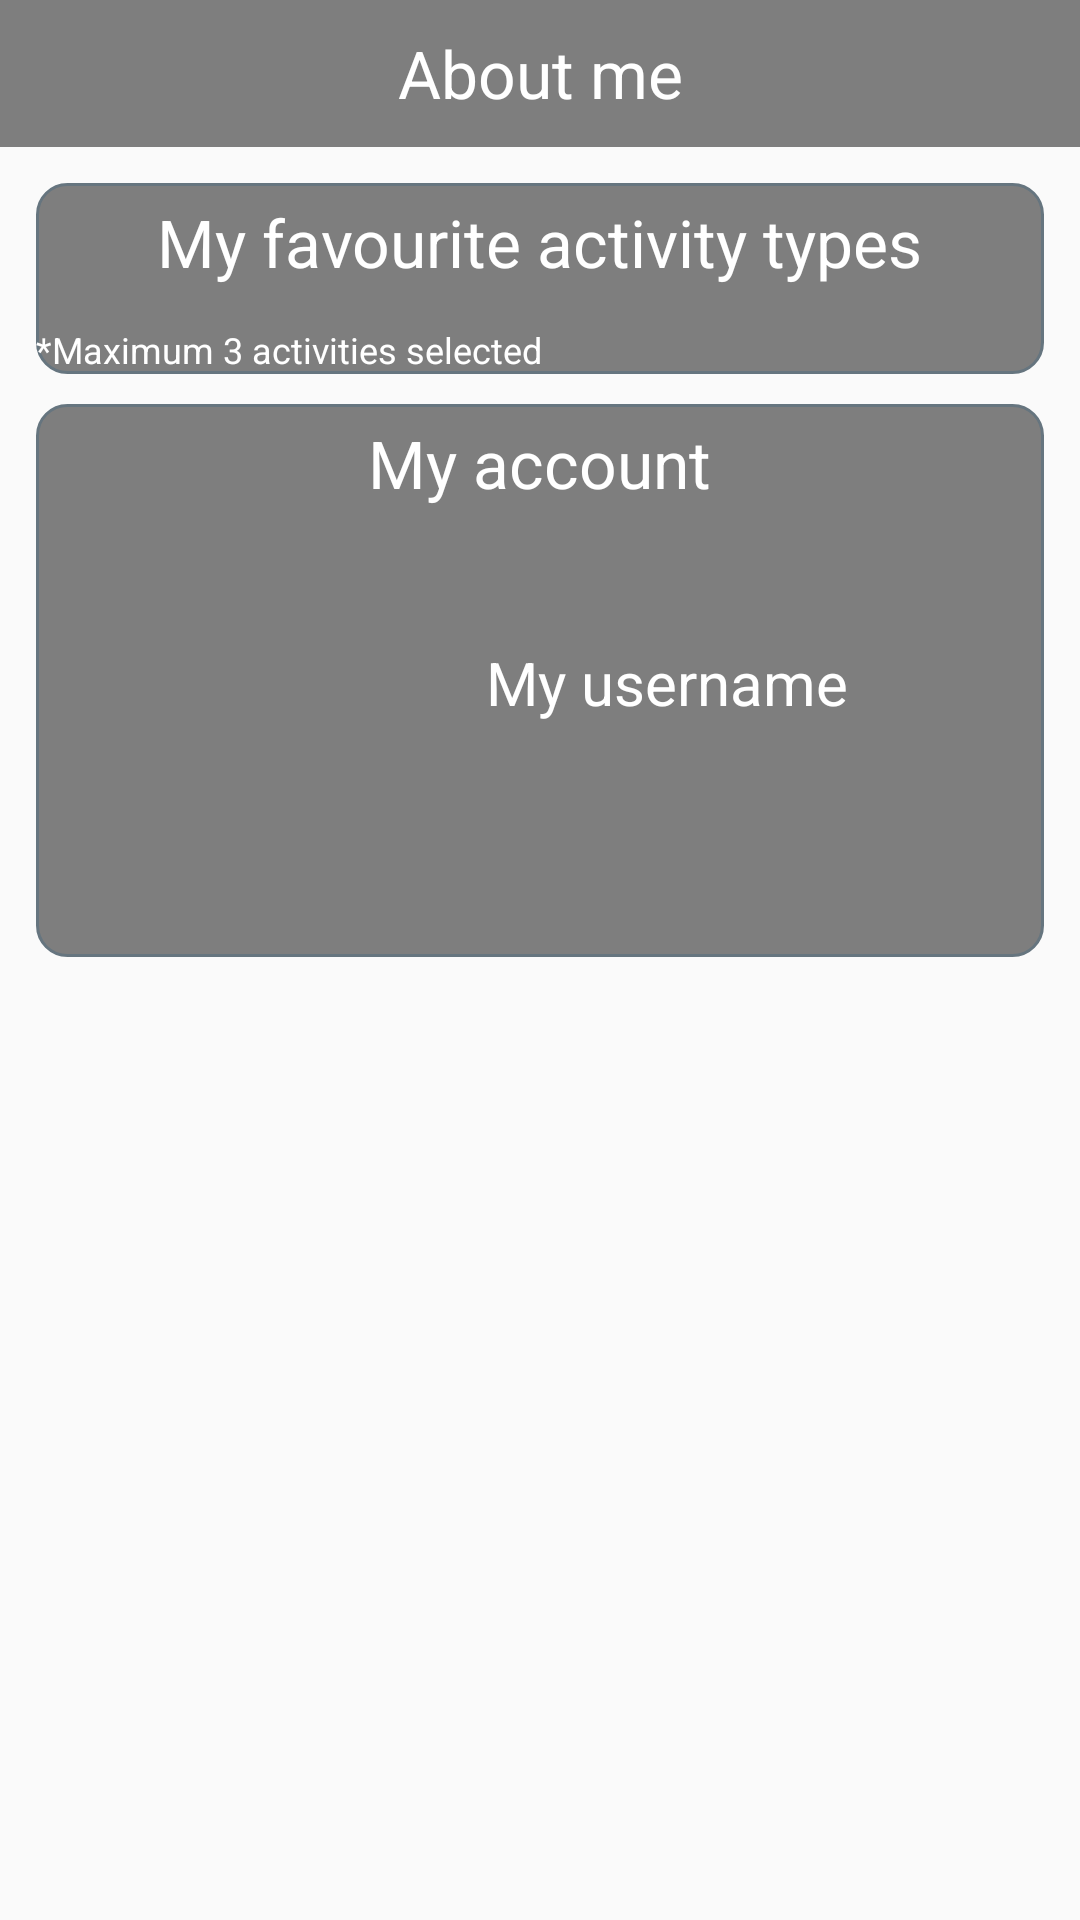

Produce the Android XML layout that renders to this screen, including the resource entries it uses.
<!-- AndroidManifest.xml: application theme AppTheme -->
<!-- res/layout/fragment_my_preferences.xml -->
<?xml version="1.0" encoding="utf-8"?>
<LinearLayout xmlns:android="http://schemas.android.com/apk/res/android"
    xmlns:tools="http://schemas.android.com/tools"
    android:layout_width="match_parent"
    android:layout_height="match_parent"
    tools:context=".fragment.fragmentMyPreferences"
    android:orientation="vertical"
    android:weightSum="100"
    android:background="@drawable/sky">

    <TextView
        android:layout_width="match_parent"
        android:layout_height="0dp"
        android:layout_weight="8"
        android:background="@drawable/activity_item_squared_corner"
        android:gravity="center"
        android:text="@string/about_me"
        android:textColor="@color/text_title"
        android:textSize="22sp" />

    <LinearLayout
        android:layout_width="match_parent"
        android:layout_height="0sp"
        android:orientation="vertical"
        android:layout_weight="90"
        android:layout_margin="12sp">

        <LinearLayout
            android:layout_width="match_parent"
            android:layout_height="wrap_content"
            android:orientation="vertical"
            android:background="@drawable/activity_item_rounded_corner">
            <TextView
                android:id="@+id/activity_tags_title"
                android:layout_width="wrap_content"
                android:layout_height="wrap_content"
                android:text="@string/favourite_activity_tag_title"
                android:layout_margin="5sp"
                android:textSize="22sp"
                android:layout_gravity="center"/>

            <androidx.recyclerview.widget.RecyclerView
                android:id="@+id/activity_tags_rv"
                android:layout_width="match_parent"
                android:layout_height="wrap_content"
                android:layout_marginBottom="8sp"/>

            <TextView
                android:layout_width="match_parent"
                android:layout_height="wrap_content"
                android:textSize="12sp"
                android:text="@string/acti_tag_pref_limit"/>
        </LinearLayout>

        <LinearLayout
            android:layout_width="match_parent"
            android:layout_height="wrap_content"
            android:orientation="vertical"
            android:layout_marginTop="10sp"
            android:background="@drawable/activity_item_rounded_corner">
            <TextView
                android:layout_width="wrap_content"
                android:layout_height="wrap_content"
                android:layout_margin="5sp"
                android:layout_gravity="center"
                android:text="@string/my_account"
                android:textColor="@color/text_title"
                android:textSize="22sp"/>

            <LinearLayout
                android:layout_width="match_parent"
                android:layout_height="wrap_content"
                android:orientation="horizontal"
                android:padding="10sp">
                <ImageView
                    android:id="@+id/my_profile_picture"
                    android:layout_width="125sp"
                    android:layout_height="125sp"
                    tools:srcCompat="@tools:sample/avatars" />
                <TextView
                    android:id="@+id/my_username"
                    android:layout_width="wrap_content"
                    android:layout_height="wrap_content"
                    android:text="@string/my_username"
                    android:textSize="20sp"
                    android:layout_marginTop="30sp"
                    android:layout_marginStart="15sp"/>
            </LinearLayout>
        </LinearLayout>
    </LinearLayout>
</LinearLayout>
<!-- resources referenced by this layout -->
<resources>
  <color name="text_title">#FFFFFF</color>
  <!-- drawable activity_item_rounded_corner (drawable) -->
  <?xml version="1.0" encoding="UTF-8"?>
  <shape xmlns:android="http://schemas.android.com/apk/res/android">
      <solid android:color="@color/recycler_background_color"/>
      <corners
          android:bottomLeftRadius="10dp"
          android:bottomRightRadius="10dp"
          android:topLeftRadius="10dp"
          android:topRightRadius="10dp"/>
      <stroke android:width="1dp" android:color="#66757F" />
  </shape>
  <!-- drawable activity_item_squared_corner (drawable) -->
  <?xml version="1.0" encoding="UTF-8"?>
  <shape xmlns:android="http://schemas.android.com/apk/res/android">
      <solid android:color="@color/item_background_color" />
  </shape>
  <string name="about_me">About me</string>
  <string name="acti_tag_pref_limit">*Maximum 3 activities selected</string>
  <string name="favourite_activity_tag_title">My favourite activity types</string>
  <string name="my_account">My account</string>
  <string name="my_username">My username</string>
  <style name="AppTheme" parent="Theme.AppCompat.Light.NoActionBar">
          
          <item name="colorPrimary">@color/top_action_bar_background</item>
          <item name="colorPrimaryDark">@color/top_action_bar_background</item>
          <item name="colorAccent">@color/colorAccent</item>
          <item name="colorButtonNormal">@color/button_background_color</item>
          <item name="android:textColor">@color/text_color</item>
          <item name="android:textColorHint">@color/colorAccent</item>
          <item name="editTextColor">@color/text_color</item>
          <item name="android:statusBarColor">@color/black</item>
      </style>
  <color name="recycler_background_color">#7F000000</color>
  <color name="item_background_color">#7F000000</color>
  <color name="top_action_bar_background">#7F000000</color>
  <color name="colorAccent">#D81B60</color>
  <color name="button_background_color">#BF000000</color>
  <color name="text_color">#FFFFFF</color>
  <color name="black">#000000</color>
</resources>
